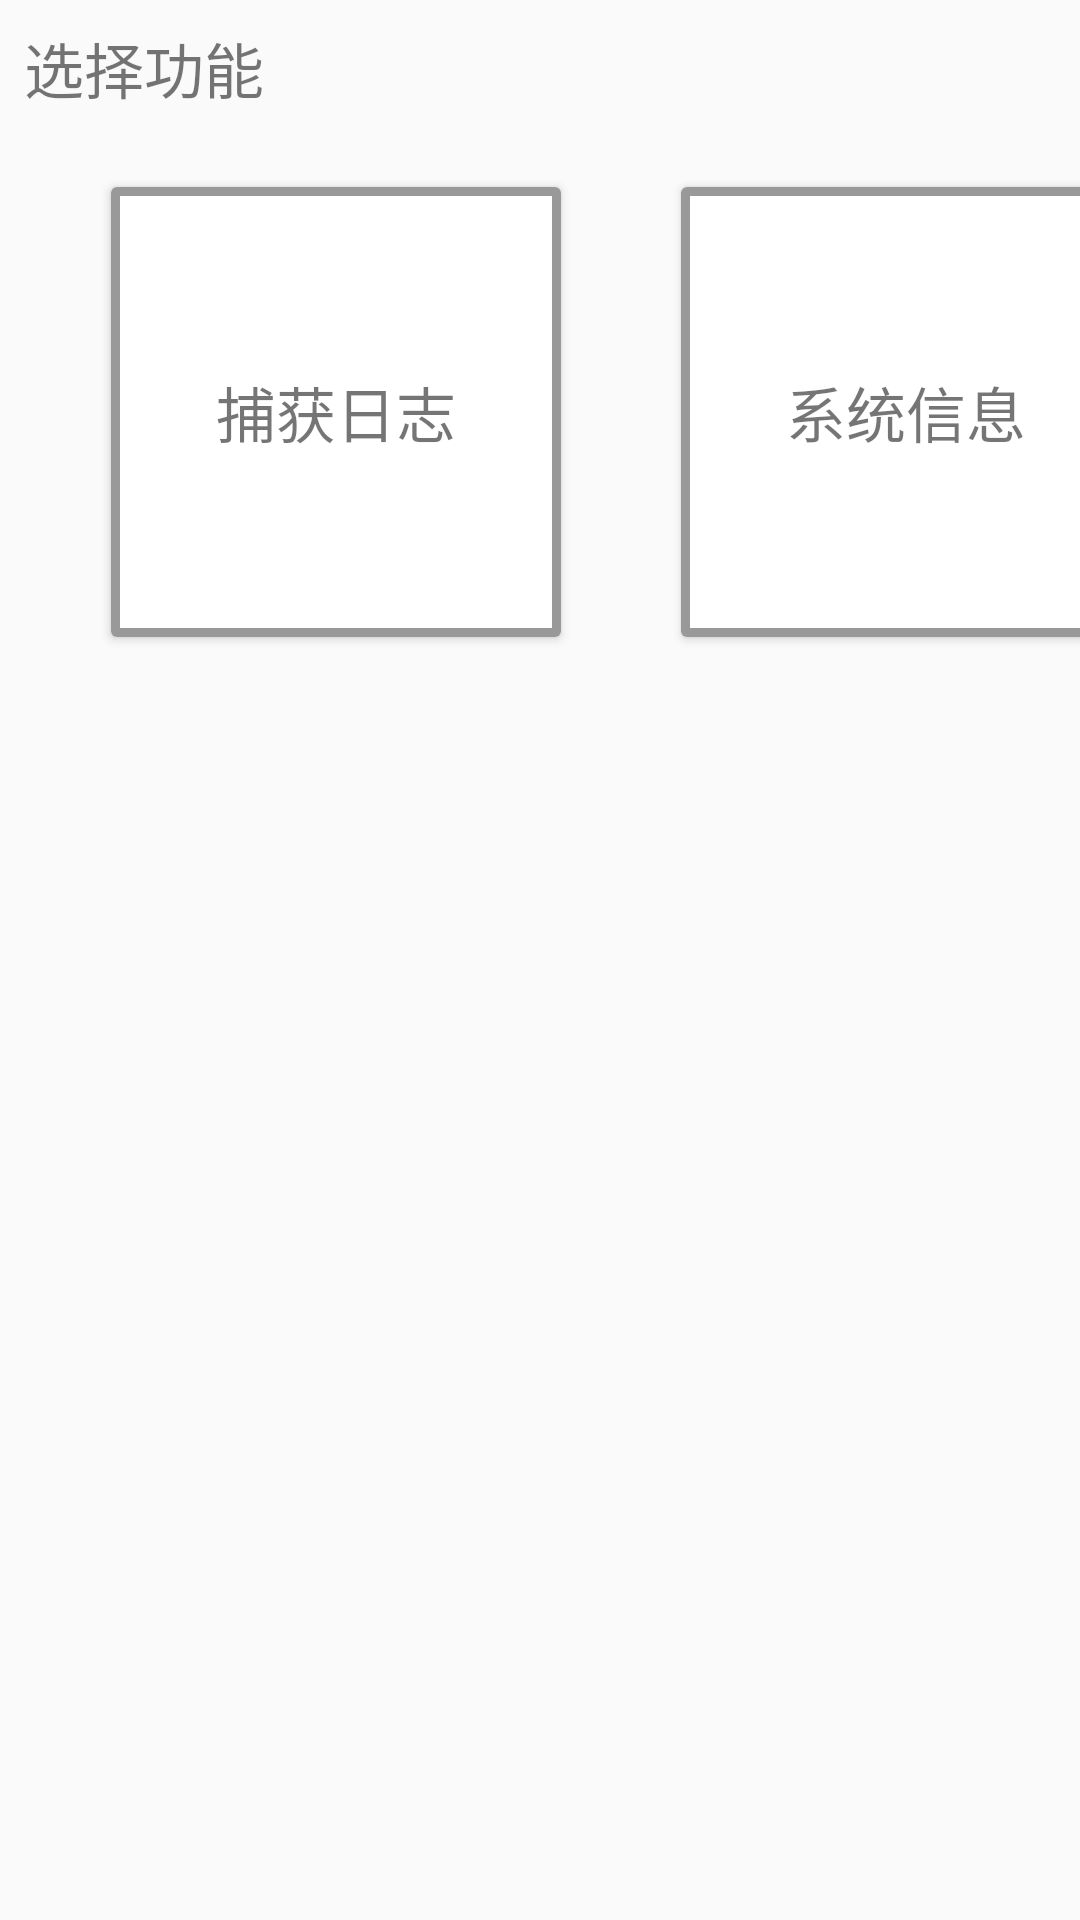

Layout XML and referenced resources for this Android screen:
<!-- AndroidManifest.xml: application theme AppTheme -->
<!-- res/layout/layout_fragment_main.xml -->
<?xml version="1.0" encoding="utf-8"?>
<android.support.constraint.ConstraintLayout xmlns:android="http://schemas.android.com/apk/res/android"
    xmlns:app="http://schemas.android.com/apk/res-auto"
    xmlns:tools="http://schemas.android.com/tools"
    android:layout_width="match_parent"
    android:layout_height="match_parent"
    tools:context="com.mm.debugassistant.MainActivityFragment"
    tools:layout_editor_absoluteX="0dp"
    tools:layout_editor_absoluteY="121dp"
    tools:showIn="@layout/activity_main">

    <TextView
        android:id="@+id/func_title"
        android:layout_width="wrap_content"
        android:layout_height="wrap_content"
        android:layout_marginLeft="8dp"
        android:layout_marginStart="8dp"
        android:layout_marginTop="8dp"
        android:text="选择功能"
        android:textSize="20sp"
        app:layout_constraintLeft_toLeftOf="parent"
        app:layout_constraintTop_toTopOf="parent" />

    <android.support.v7.widget.CardView
        android:id="@+id/cv_record_log"
        style="@style/FuncItemView"
        android:layout_width="150dp"
        android:layout_height="150dp"
        android:layout_marginLeft="37dp"
        android:layout_marginStart="37dp"
        android:layout_marginTop="25dp"
        app:layout_constraintLeft_toLeftOf="parent"
        app:layout_constraintTop_toBottomOf="@+id/func_title">

        <TextView
            android:layout_width="wrap_content"
            android:layout_height="wrap_content"
            android:layout_gravity="center"
            android:text="捕获日志"
            android:textSize="20sp" />
    </android.support.v7.widget.CardView>

    <android.support.v7.widget.CardView
        android:id="@+id/cv_system_info"
        style="@style/FuncItemView"
        android:layout_width="150dp"
        android:layout_height="0dp"
        android:layout_marginLeft="40dp"
        android:layout_marginStart="40dp"
        app:layout_constraintBottom_toBottomOf="@+id/cv_record_log"
        app:layout_constraintLeft_toRightOf="@+id/cv_record_log"
        app:layout_constraintTop_toTopOf="@+id/cv_record_log"
        app:layout_constraintVertical_bias="0.0"
        tools:layout_constraintBottom_creator="1"
        tools:layout_constraintTop_creator="1">

        <TextView
            android:layout_width="wrap_content"
            android:layout_height="wrap_content"
            android:layout_gravity="center"
            android:text="系统信息"
            android:textSize="20sp" />
    </android.support.v7.widget.CardView>

    <android.support.v7.widget.CardView
        android:id="@+id/cv_remote_connect"
        style="@style/FuncItemView"
        android:layout_width="150dp"
        android:layout_height="0dp"
        android:layout_marginLeft="45dp"
        android:layout_marginStart="45dp"
        app:layout_constraintBottom_toBottomOf="@+id/cv_system_info"
        app:layout_constraintLeft_toRightOf="@+id/cv_system_info"
        app:layout_constraintTop_toTopOf="@+id/cv_system_info"
        app:layout_constraintVertical_bias="1.0"
        tools:layout_constraintBottom_creator="1"
        tools:layout_constraintLeft_creator="1"
        tools:layout_constraintTop_creator="1">

        <TextView
            android:layout_width="wrap_content"
            android:layout_height="wrap_content"
            android:layout_gravity="center"
            android:text="远程连接"
            android:textSize="20sp" />

    </android.support.v7.widget.CardView>

    <android.support.v7.widget.CardView
        android:id="@+id/cv_update_log"
        style="@style/FuncItemView"
        android:layout_width="150dp"
        android:layout_height="150dp"
        android:layout_marginBottom="0dp"
        android:layout_marginLeft="45dp"
        android:layout_marginTop="0dp"
        app:layout_constraintBottom_toBottomOf="@+id/cv_remote_connect"
        app:layout_constraintLeft_toRightOf="@+id/cv_remote_connect"
        app:layout_constraintTop_toTopOf="@+id/cv_remote_connect"
        app:layout_constraintVertical_bias="0.0">

        <TextView
            android:layout_width="wrap_content"
            android:layout_height="wrap_content"
            android:layout_gravity="center"
            android:text="升级日志"
            android:textSize="20sp" />
    </android.support.v7.widget.CardView>

    
    
    
    
    
    
    

</android.support.constraint.ConstraintLayout>
<!-- res/layout/activity_main.xml (included above) -->
<?xml version="1.0" encoding="utf-8"?>
<android.support.design.widget.CoordinatorLayout xmlns:android="http://schemas.android.com/apk/res/android"
    xmlns:app="http://schemas.android.com/apk/res-auto"
    xmlns:tools="http://schemas.android.com/tools"
    android:layout_width="match_parent"
    android:layout_height="match_parent"
    tools:context="com.mm.debugassistant.MainActivity">

    

    <include layout="@layout/debug_conn_fragment" />
    
</android.support.design.widget.CoordinatorLayout>
<!-- res/layout/debug_conn_fragment.xml (included above) -->
<fragment xmlns:android="http://schemas.android.com/apk/res/android"
    xmlns:app="http://schemas.android.com/apk/res-auto"
    xmlns:tools="http://schemas.android.com/tools"
    android:id="@+id/fragment"
    android:name="com.mm.debugassistant.DebugConnFragment"
    android:layout_width="match_parent"
    android:layout_height="match_parent"
    app:layout_behavior="@string/appbar_scrolling_view_behavior"
    tools:layout="@layout/layout_fragment_main" />
<!-- res/layout/main_fragment.xml (included above) -->
<fragment xmlns:android="http://schemas.android.com/apk/res/android"
    xmlns:app="http://schemas.android.com/apk/res-auto"
    xmlns:tools="http://schemas.android.com/tools"
    android:id="@+id/fragment"
    android:name="com.mm.debugassistant.MainActivityFragment"
    android:layout_width="match_parent"
    android:layout_height="match_parent"
    app:layout_behavior="@string/appbar_scrolling_view_behavior"
    tools:layout="@layout/layout_fragment_main" />
<!-- resources referenced by this layout -->
<resources>
  <style name="AppTheme.AppBarOverlay" parent="ThemeOverlay.AppCompat.Dark.ActionBar" />
  <style name="AppTheme.PopupOverlay" parent="ThemeOverlay.AppCompat.Light" />
  <style name="FuncItemView">
          <item name="android:focusable">true</item>
          <item name="android:focusableInTouchMode">true</item>
          <item name="android:descendantFocusability">blocksDescendants</item>
          <item name="android:clickable">true</item>
          <item name="android:foreground">@drawable/bg_func_item</item>
  
      </style>
  <style name="AppTheme" parent="Theme.AppCompat.DayNight.NoActionBar">
          
          <item name="colorPrimary">@color/colorPrimary</item>
          <item name="colorPrimaryDark">@color/colorPrimaryDark</item>
          <item name="colorAccent">@color/colorAccent</item>
          <item name="android:windowFullscreen">true</item>
      </style>
  <!-- drawable bg_func_item (drawable) -->
  <?xml version="1.0" encoding="utf-8"?>
  <selector xmlns:android="http://schemas.android.com/apk/res/android">
      <item android:state_focused="true">
          <shape android:shape="rectangle">
              <stroke android:width="3dp" android:color="@color/colorPrimary" />
              <solid android:color="#af90a481" />
          </shape>
      </item>
      <item>
          <shape android:shape="rectangle">
              <stroke android:width="3dp" android:color="#ff999999" />
          </shape>
      </item>
  </selector>
  <!-- not gathered from this repository: default colours our renderer supplied (Android Studio template values) -->
  <color name="colorPrimary">#FF6200EE</color>
  <color name="colorPrimaryDark">#FF3700B3</color>
  <color name="colorAccent">#FF03DAC5</color>
</resources>
